Run: headless pygame with SDL's dummy video driver; simulated clock (each Clock.tick advances the game by its frame time, no real sleeping); random seed 0; keys injected as events and as key.get_pressed() state; mouse plan: one left click at the window centre at the start of phase 2, then a move to the lower-right quarter at the start of phase 3; restart key R tapped at the start of phases 3 and 4.
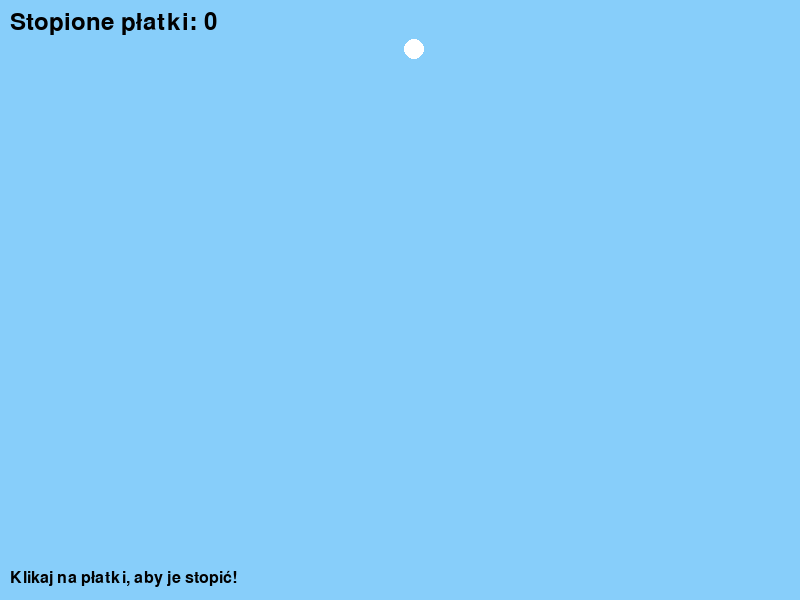
Frame 1 of 4 · flips 1–60 · no input
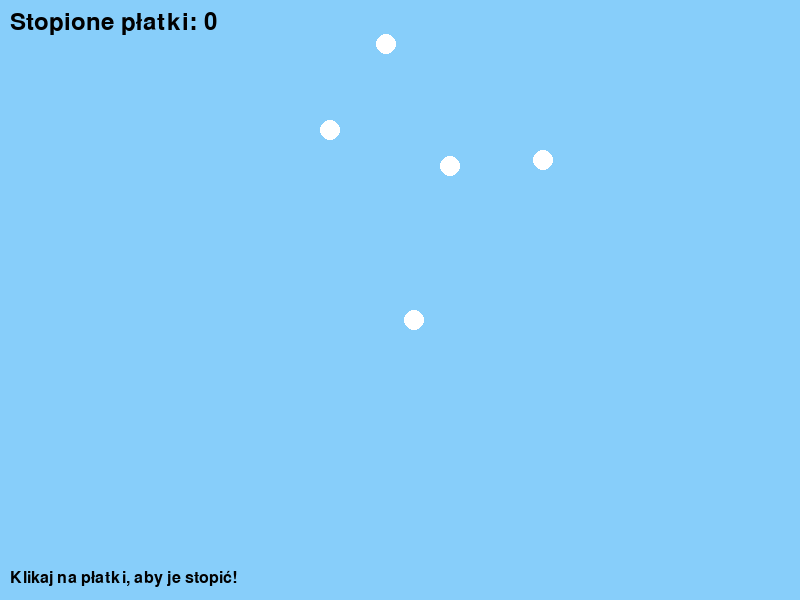
Frame 2 of 4 · flips 61–180 · clicked the window centre · tapped SPACE, RETURN · held RIGHT (→), D
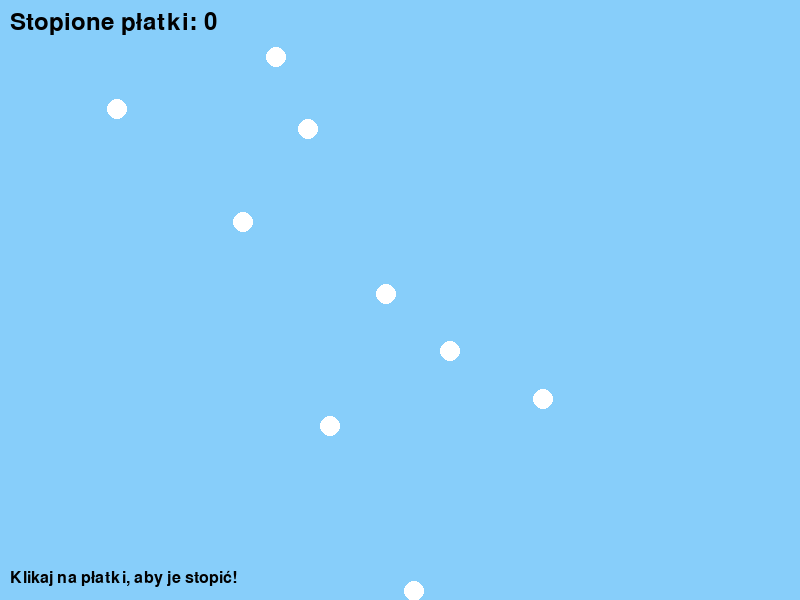
Frame 3 of 4 · flips 181–300 · moved the mouse to the lower-right quarter · tapped R · held DOWN (↓), S
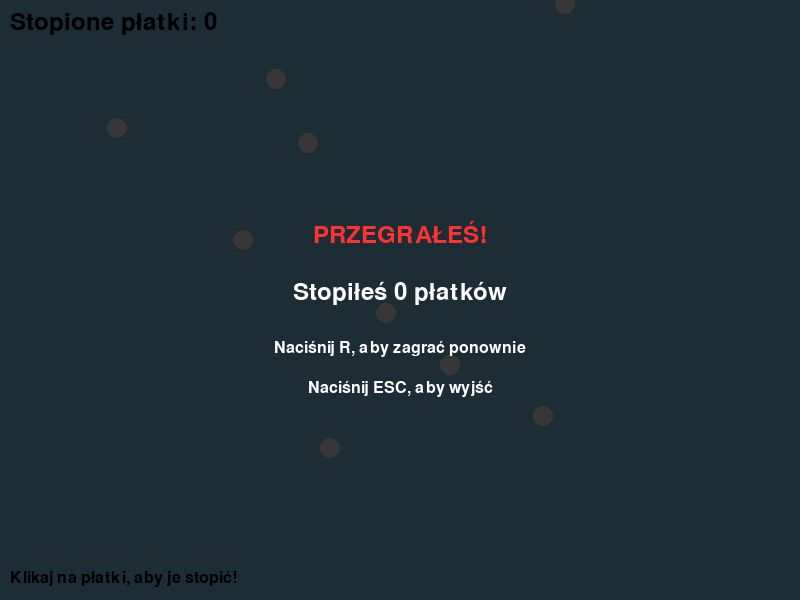
Frame 4 of 4 · flips 301–420 · tapped R · held LEFT (←), A, UP (↑), W

The pygame program that drew these frames:

import pygame
import random
import sys

# Inicjalizacja Pygame
pygame.init()

# Stałe
WIDTH, HEIGHT = 800, 600
FPS = 60
WHITE = (255, 255, 255)
BLUE = (135, 206, 250)
BLACK = (0, 0, 0)
RED = (255, 50, 50)

# Ustawienia gry
SNOWFLAKE_SIZE = 20
SNOWFLAKE_SPEED = 2
SPAWN_RATE = 30  # Co ile klatek pojawia się nowy płatek


class Snowflake:
    def __init__(self, x, y):
        self.x = x
        self.y = y
        self.size = SNOWFLAKE_SIZE
        self.speed = SNOWFLAKE_SPEED + random.uniform(-0.5, 0.5)
        self.radius = self.size // 2

    def update(self):
        self.y += self.speed

    def draw(self, screen):
        # Rysowanie płatka śniegu (gwiazdka)
        pygame.draw.circle(screen, WHITE, (int(self.x), int(self.y)), self.radius)

    def is_clicked(self, pos):
        dx = pos[0] - self.x
        dy = pos[1] - self.y
        return dx * dx + dy * dy <= self.radius * self.radius

    def reached_bottom(self):
        return self.y - self.radius >= HEIGHT


class Game:
    def __init__(self):
        self.screen = pygame.display.set_mode((WIDTH, HEIGHT))
        pygame.display.set_caption("Padający Śnieg - Kliknij, aby stopić płatki!")
        self.clock = pygame.time.Clock()
        self.snowflakes = []
        self.score = 0
        self.game_over = False
        self.frame_count = 0
        self.font = pygame.font.Font(None, 36)
        self.small_font = pygame.font.Font(None, 24)

    def spawn_snowflake(self):
        x = random.randint(SNOWFLAKE_SIZE, WIDTH - SNOWFLAKE_SIZE)
        self.snowflakes.append(Snowflake(x, -SNOWFLAKE_SIZE))

    def handle_events(self):
        for event in pygame.event.get():
            if event.type == pygame.QUIT:
                return False

            if event.type == pygame.MOUSEBUTTONDOWN and not self.game_over:
                pos = pygame.mouse.get_pos()
                # Sprawdzenie kliknięcia na płatek
                for snowflake in self.snowflakes[:]:
                    if snowflake.is_clicked(pos):
                        self.snowflakes.remove(snowflake)
                        self.score += 1
                        break

            if event.type == pygame.KEYDOWN:
                if event.key == pygame.K_r and self.game_over:
                    self.__init__()  # Restart gry
                if event.key == pygame.K_ESCAPE:
                    return False

        return True

    def update(self):
        if self.game_over:
            return

        self.frame_count += 1

        # Tworzenie nowych płatków
        if self.frame_count % SPAWN_RATE == 0:
            self.spawn_snowflake()

        # Aktualizacja płatków
        for snowflake in self.snowflakes[:]:
            snowflake.update()

            # Sprawdzenie czy płatek dotarł na dół
            if snowflake.reached_bottom():
                self.game_over = True

    def draw(self):
        # Tło
        self.screen.fill(BLUE)

        # Płatki śniegu
        for snowflake in self.snowflakes:
            snowflake.draw(self.screen)

        # Wynik
        score_text = self.font.render(f"Stopione płatki: {self.score}", True, BLACK)
        self.screen.blit(score_text, (10, 10))

        # Instrukcje
        instruction_text = self.small_font.render("Klikaj na płatki, aby je stopić!", True, BLACK)
        self.screen.blit(instruction_text, (10, HEIGHT - 30))

        # Game Over
        if self.game_over:
            overlay = pygame.Surface((WIDTH, HEIGHT))
            overlay.set_alpha(200)
            overlay.fill(BLACK)
            self.screen.blit(overlay, (0, 0))

            game_over_text = self.font.render("PRZEGRAŁEŚ!", True, RED)
            final_score_text = self.font.render(f"Stopiłeś {self.score} płatków", True, WHITE)
            restart_text = self.small_font.render("Naciśnij R, aby zagrać ponownie", True, WHITE)
            exit_text = self.small_font.render("Naciśnij ESC, aby wyjść", True, WHITE)

            self.screen.blit(game_over_text,
                             (WIDTH // 2 - game_over_text.get_width() // 2, HEIGHT // 2 - 80))
            self.screen.blit(final_score_text,
                             (WIDTH // 2 - final_score_text.get_width() // 2, HEIGHT // 2 - 20))
            self.screen.blit(restart_text,
                             (WIDTH // 2 - restart_text.get_width() // 2, HEIGHT // 2 + 40))
            self.screen.blit(exit_text,
                             (WIDTH // 2 - exit_text.get_width() // 2, HEIGHT // 2 + 80))

        pygame.display.flip()

    def run(self):
        running = True
        while running:
            running = self.handle_events()
            self.update()
            self.draw()
            self.clock.tick(FPS)

        pygame.quit()
        sys.exit()


if __name__ == "__main__":
    game = Game()
    game.run()
